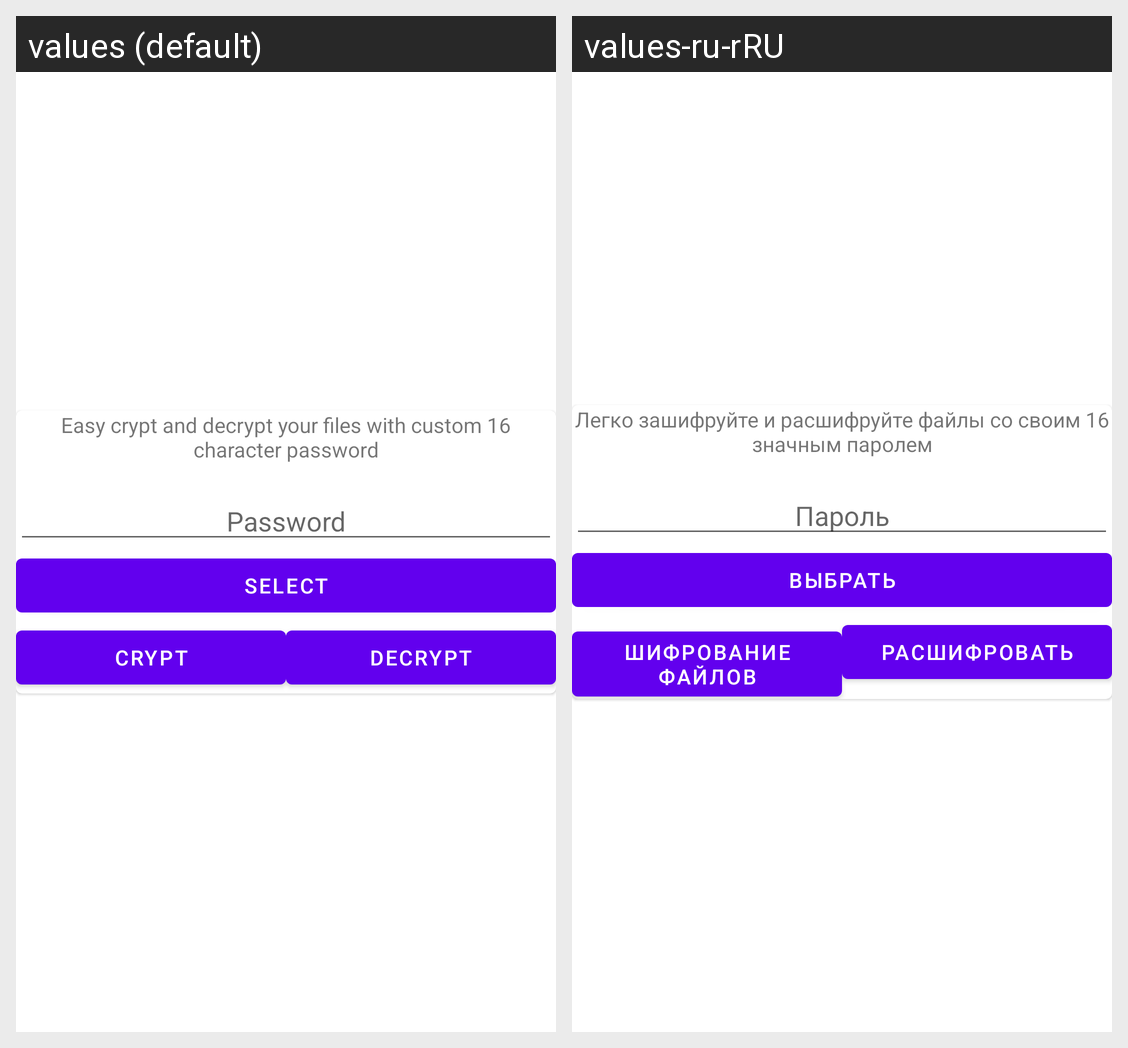

Translations of the strings shown on this Android screen, per locale in the grid:
Android screen res/layout/crypton.xml rendered under 2 locales, left to right: values (default), values-ru-rRU. Device: Nexus 5 (rendered at 1080×1920; each locale shown at half size, 540×960, under a caption strip naming it); theme Theme.MaterialComponents.DayNight.NoActionBar.
Strings drawn on this screen, with the default value and each locale's value (text and hints the layout hard-codes, and strings that could not be matched under every locale, appear in the picture but are not listed):

cstcrypt
  values: Easy crypt and decrypt your files with custom 16 character password
  values-ru-rRU: Легко зашифруйте и расшифруйте файлы со своим 16 значным паролем

password
  values: Password
  values-ru-rRU: Пароль

select
  values: Select
  values-ru-rRU: Выбрать

cryptf
  values: Crypt
  values-ru-rRU: Шифрование файлов

decrypt
  values: Decrypt
  values-ru-rRU: Расшифровать
